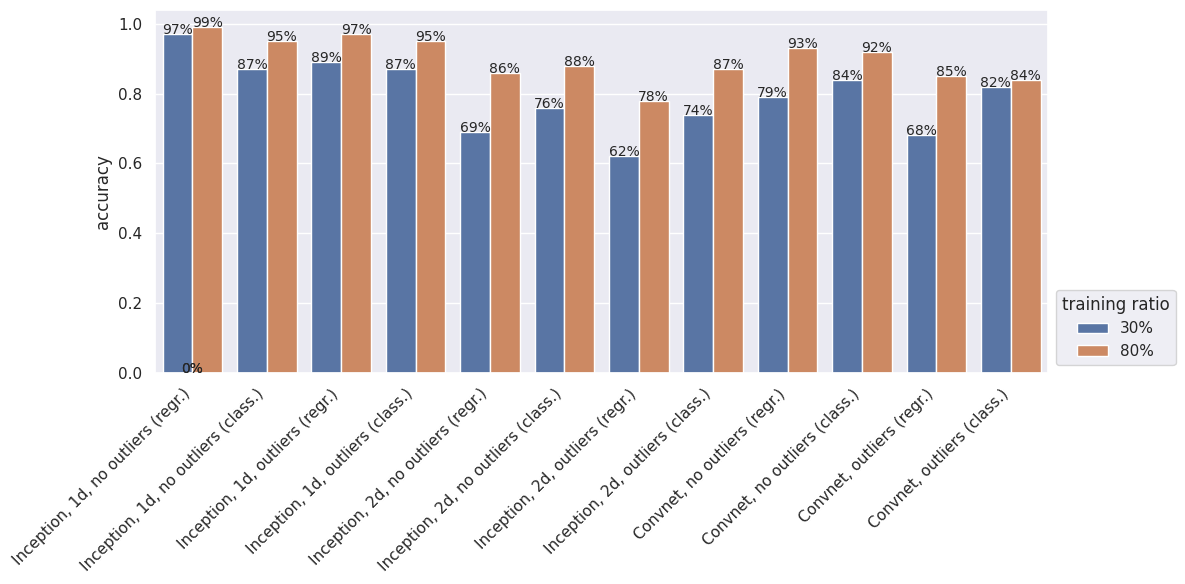

Generate this figure with matplotlib:
#! /usr/bin/env python3

import seaborn as sns
import matplotlib.pyplot as plt
import pandas as pd

sns.set()

# create data
data = {'type': ['Inception, 1d, no outliers (regr.)',
                 'Inception, 1d, no outliers (regr.)',
                 'Inception, 1d, no outliers (class.)',
                 'Inception, 1d, no outliers (class.)',
                 'Inception, 1d, outliers (regr.)',
                 'Inception, 1d, outliers (regr.)',
                 'Inception, 1d, outliers (class.)',
                 'Inception, 1d, outliers (class.)',
                 'Inception, 2d, no outliers (regr.)',
                 'Inception, 2d, no outliers (regr.)',
                 'Inception, 2d, no outliers (class.)',
                 'Inception, 2d, no outliers (class.)',
                 'Inception, 2d, outliers (regr.)',
                 'Inception, 2d, outliers (regr.)',
                 'Inception, 2d, outliers (class.)',
                 'Inception, 2d, outliers (class.)',
                 'Convnet, no outliers (regr.)',
                 'Convnet, no outliers (regr.)',
                 'Convnet, no outliers (class.)',
                 'Convnet, no outliers (class.)',
                 'Convnet, outliers (regr.)',
                 'Convnet, outliers (regr.)',
                 'Convnet, outliers (class.)',
                 'Convnet, outliers (class.)'
                ],
        'accuracy': [0.97,
                     0.99,
                     0.87,
                     0.95,
                     0.89,
                     0.97,
                     0.87,
                     0.95,
                     0.69,
                     0.86,
                     0.76,
                     0.88,
                     0.62,
                     0.78,
                     0.74,
                     0.87,
                     0.79,
                     0.93,
                     0.84,
                     0.92,
                     0.68,
                     0.85,
                     0.82,
                     0.84
                    ],
        'ratio': ['30%',
                  '80%',
                  '30%',
                  '80%',
                  '30%',
                  '80%',
                  '30%',
                  '80%',
                  '30%',
                  '80%',
                  '30%',
                  '80%',
                  '30%',
                  '80%',
                  '30%',
                  '80%',
                  '30%',
                  '80%',
                  '30%',
                  '80%',
                  '30%',
                  '80%',
                  '30%',
                  '80%'
                 ]
       }

# import to Pandas (in case we want to exclude some values it is easier to do it in Pandas than in a dict)
df = pd.DataFrame(data)

# plot the data
_, ax = plt.subplots(nrows=1, ncols=1, figsize=(12,6))

sns.barplot(data=df,
            x='type',
            y='accuracy',
            hue='ratio',
            ax=ax
           )
ax.set(title='',
       xlabel='',
       ylabel='accuracy'
      )

# customise xticks
_, lab = plt.xticks()
ax.set_xticklabels(lab, rotation=45, ha='right', va='top')

# set legend outside for readability
ax.legend(title='training ratio', loc='lower left', bbox_to_anchor=(1.0, 0.0))

# add text on top of the bars and a different hatch for regression and classification
for i, p in enumerate(ax.patches):
    x   = p.get_x() + p.get_width() / 2
    y   = p.get_y() + p.get_height()
    txt = f'{int(100 * p.get_height()):d}%'

    ax.text(x, y, txt, ha='center', fontsize=10)


plt.tight_layout()
plt.savefig('ablation_study_v2.pdf', dpi=144, format='pdf')

